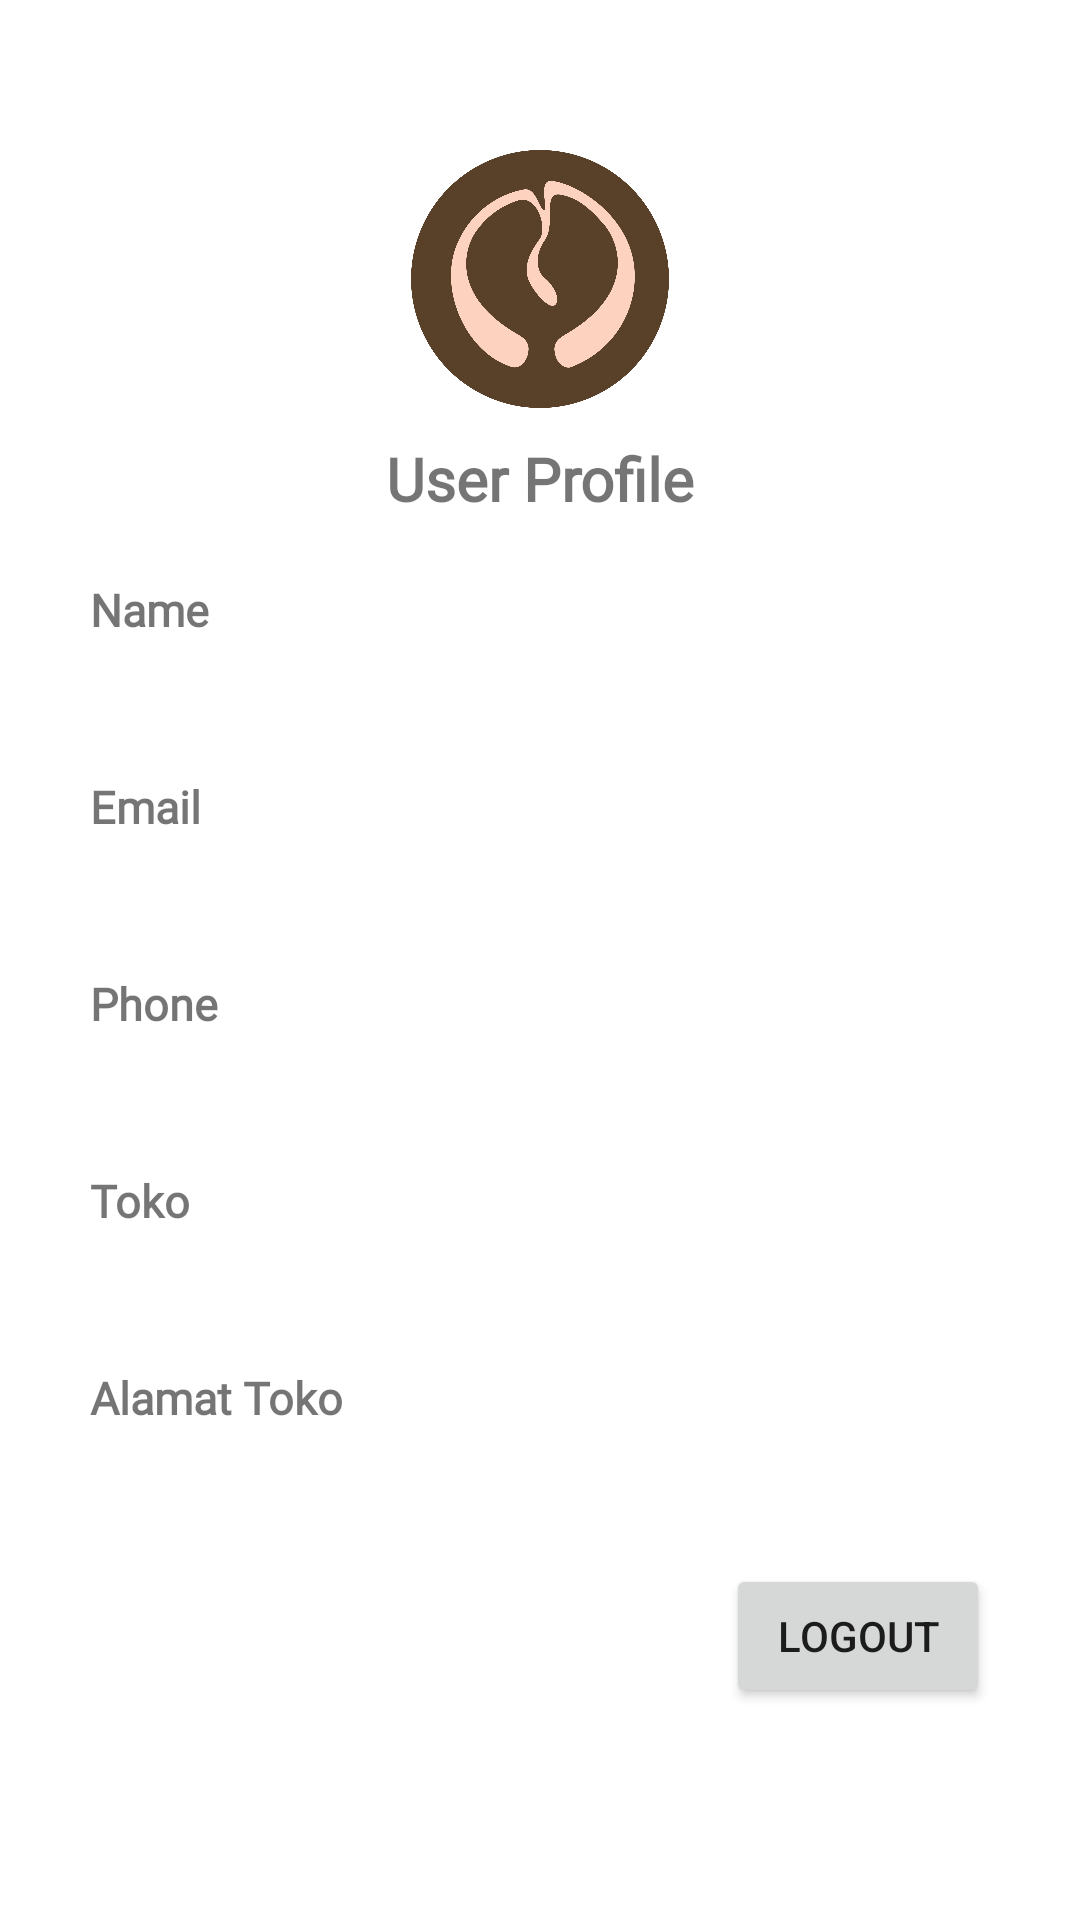

The Android layout XML behind this screen, and the referenced resources:
<!-- AndroidManifest.xml: application theme Theme.WarkopProject -->
<!-- res/layout/fragment_profile.xml -->
<?xml version="1.0" encoding="utf-8"?>
<FrameLayout xmlns:android="http://schemas.android.com/apk/res/android"
    xmlns:tools="http://schemas.android.com/tools"
    xmlns:app="http://schemas.android.com/apk/res-auto"
    android:layout_width="match_parent"
    android:layout_height="match_parent"
    tools:context=".page.profile.ProfileFragment"
    android:padding="20dp">

    
    <ScrollView
        android:layout_width="match_parent"
        android:layout_height="match_parent">

        <LinearLayout
            android:layout_width="match_parent"
            android:layout_height="match_parent"
            android:orientation="vertical"
            android:padding="10dp">

            <ImageView
                android:id="@+id/imageView"
                android:layout_width="212dp"
                android:layout_height="86dp"
                android:layout_gravity="center_horizontal"
                android:layout_marginTop="20dp"
                app:srcCompat="@drawable/logo2" />

            <TextView
                android:layout_width="match_parent"
                android:layout_height="match_parent"
                android:layout_marginTop="10dp"
                android:fontFamily="@font/adamina"
                android:text="User Profile"
                android:textAlignment="center"
                android:textSize="20dp"
                android:textStyle="bold" />

            <TextView
                android:layout_width="match_parent"
                android:layout_height="wrap_content"
                android:layout_marginTop="20dp"
                android:fontFamily="@font/poppins_light"
                android:text="Name"
                android:textSize="15dp"
                android:textStyle="bold" />

            <TextView
                android:id="@+id/profile_name"
                android:layout_width="match_parent"
                android:layout_height="match_parent"
                android:layout_marginTop="5dp"
                android:fontFamily="@font/poppins_bold"
                android:text=""
                android:textSize="15dp"
                android:textStyle="bold" />

            <TextView
                android:layout_width="match_parent"
                android:layout_height="wrap_content"
                android:layout_marginTop="20dp"
                android:fontFamily="@font/poppins_light"
                android:text="Email"
                android:textSize="15dp"
                android:textStyle="bold" />

            <TextView
                android:id="@+id/profile_email"
                android:layout_width="match_parent"
                android:layout_height="match_parent"
                android:layout_marginTop="5dp"
                android:fontFamily="@font/poppins_bold"
                android:text=""
                android:textSize="15dp"
                android:textStyle="bold" />

            <TextView
                android:layout_width="match_parent"
                android:layout_height="wrap_content"
                android:layout_marginTop="20dp"
                android:fontFamily="@font/poppins_light"
                android:text="Phone"
                android:textSize="15dp"
                android:textStyle="bold" />

            <TextView
                android:id="@+id/profile_phone"
                android:layout_width="match_parent"
                android:layout_height="match_parent"
                android:layout_marginTop="5dp"
                android:fontFamily="@font/poppins_bold"
                android:text=""
                android:textSize="15dp"
                android:textStyle="bold" />

            <TextView
                android:layout_width="match_parent"
                android:layout_height="wrap_content"
                android:layout_marginTop="20dp"
                android:fontFamily="@font/poppins_light"
                android:text="Toko"
                android:textSize="15dp"
                android:textStyle="bold" />

            <TextView
                android:id="@+id/profile_toko"
                android:layout_width="match_parent"
                android:layout_height="match_parent"
                android:layout_marginTop="5dp"
                android:fontFamily="@font/poppins_bold"
                android:text=""
                android:textSize="15dp"
                android:textStyle="bold" />

            <TextView
                android:layout_width="match_parent"
                android:layout_height="wrap_content"
                android:layout_marginTop="20dp"
                android:fontFamily="@font/poppins_light"
                android:text="Alamat Toko"
                android:textSize="15dp"
                android:textStyle="bold" />

            <TextView
                android:id="@+id/profile_alamatToko"
                android:layout_width="match_parent"
                android:layout_height="match_parent"
                android:layout_marginTop="5dp"
                android:fontFamily="@font/poppins_bold"
                android:text=""
                android:textSize="15dp"
                android:textStyle="bold" />

            <Button
                android:id="@+id/profile_logout"
                android:layout_width="wrap_content"
                android:layout_height="wrap_content"
                android:layout_gravity="right"
                android:layout_marginTop="20dp"
                android:text="@string/sidebar_logout"
                app:cornerRadius="30dp" />

        </LinearLayout>
    </ScrollView>

</FrameLayout>
<!-- resources referenced by this layout -->
<resources>
  <!-- drawable logo2: png bitmap (drawable, 125725 bytes) -->
  <string name="sidebar_logout">Logout</string>
  <style name="Theme.WarkopProject" parent="Theme.MaterialComponents.DayNight.NoActionBar">
          
          <item name="colorPrimary">@color/teal_700</item>
          <item name="colorPrimaryVariant">@color/purple_700</item>
          <item name="colorOnPrimary">@color/white</item>
          
          <item name="colorSecondary">@color/teal_200</item>
          <item name="colorSecondaryVariant">@color/teal_700</item>
          <item name="colorOnSecondary">@color/black</item>
          
          <item name="android:statusBarColor" tools:targetApi="l">?attr/colorPrimaryVariant</item>
          
          <item name="windowActionBar">false</item>
          <item name="windowNoTitle">true</item>
      </style>
  <!-- not gathered from this repository: default colours our renderer supplied (Android Studio template values) -->
  <color name="purple_700">#FF3700B3</color>
  <color name="teal_200">#FF03DAC5</color>
  <color name="teal_700">#FF018786</color>
  <color name="black">#FF000000</color>
  <color name="white">#FFFFFFFF</color>
</resources>
